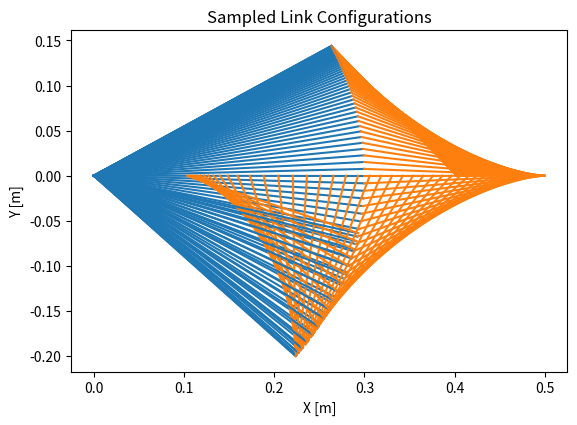
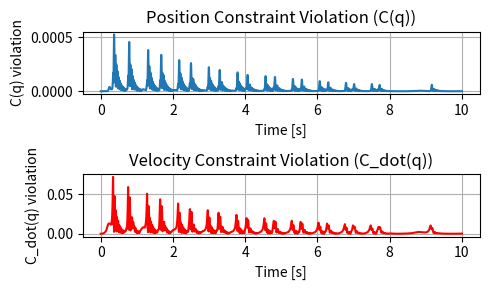
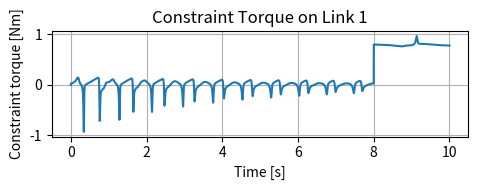
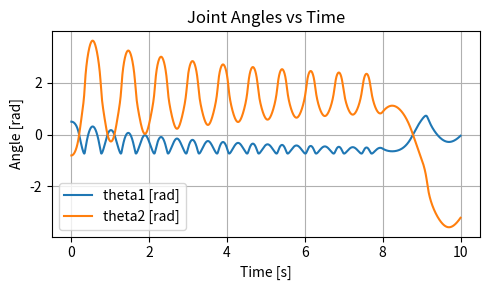

Write Python code to recreate these figures, in order.
import numpy as np
import matplotlib.pyplot as plt

# Physical constants and system parameters
m1, m2 = 0.20, 0.30    # masses [kg]
l1, l2 = 0.15, 0.10    # link half lengths [m]
I1 = m1 * (2*l1)**2 / 12    # moment of inertia link 1 [kg·m²]
I2 = m2 * (2*l2)**2 / 12    # moment of inertia link 2 [kg·m²]
g = 9.81               # gravity [m/s²]
b1 = 0.01  # damping coef for the revolute joint between the ground and link 1

# Initial angles (theta2 derived from closed-chain constraint)
theta1 = 0.5  # [rad]
theta2 = np.arcsin(-2 * l1 * np.sin(theta1) / (2 * l2))

# Initial positions of link coms
x1 =  l1 * np.cos(theta1)
y1 =  l1 * np.sin(theta1)
x2 = 2*l1 * np.cos(theta1) + l2 * np.cos(theta2)
y2 = 2*l1 * np.sin(theta1) + l2 * np.sin(theta2)

# Initial velocities (stationary)
q     = np.array([x1, y1, theta1, x2, y2, theta2])
q_dot = np.zeros(6)

# Define mass-inertia matrix M
M = np.diag([m1, m1, I1, m2, m2, I2])

# Baumgarte stabilization parameters (adjustable)
alpha = 10.0  # velocity stabilization gain
beta  = 100.0  # position stabilization gain

def update_J_and_J_dot(q, q_dot):
    x1, y1, th1, x2, y2, th2 = q
    vx1, vy1, w1, vx2, vy2, w2 = q_dot
    s1 = np.sin(th1)
    c1 = np.cos(th1)
    s2 = np.sin(th2)
    c2 = np.cos(th2)

    # Constraint Jacobian J (5 constraints × 6 generalized coordinates)
    J = np.array([
        [ 1,  0,  l1*s1,      0,  0,  0         ],
        [ 0,  1, -l1*c1,      0,  0,  0         ],
        [ 0,  0,  2*l1*s1,    1,  0,  l2*s2     ],
        [ 0,  0, -2*l1*c1,    0,  1, -l2*c2     ],
        [ 0,  0,  2*l1*c1,    0,  0,  2*l2*c2   ]
    ])

    # Time derivative of J
    J_dot = np.array([
        [ 0, 0,  l1*w1*c1,     0, 0,  0           ],
        [ 0, 0,  l1*w1*s1,     0, 0,  0           ],
        [ 0, 0,  2*l1*w1*c1,   0, 0,  l2*w2*c2    ],
        [ 0, 0,  2*l1*w1*s1,   0, 0,  l2*w2*s2    ],
        [ 0, 0, -2*l1*w1*s1,   0, 0, -2*l2*w2*s2  ]
    ])

    return J, J_dot


def update_F_ext(q, q_dot, trq1):
    x1, y1, th1, x2, y2, th2 = q
    vx1, vy1, w1, vx2, vy2, w2 = q_dot

    # Generalized external forces: [Fx1, Fy1, τ1, Fx2, Fy2, τ2]
    return np.array([0, -m1*g, trq1-b1*w1, 0, -m2*g, 0])


def compute_q_ddot(q, q_dot, M, alpha, beta, trq1):
    x1, y1, th1, x2, y2, th2 = q
    c1, s1, c2, s2 = np.cos(th1), np.sin(th1), np.cos(th2), np.sin(th2)

    J, J_dot = update_J_and_J_dot(q, q_dot)
    F_ext    = update_F_ext(q, q_dot, trq1)

    # Constraint errors (position and velocity)
    C1 = x1 - l1 * c1
    C2 = y1 - l1 * s1
    C3 = x2 - 2 * l1 * c1 - l2 * c2
    C4 = y2 - 2 * l1 * s1 - l2 * s2
    C5 = 2 * l1 * s1 + 2 * l2 * s2
    C = np.array([C1, C2, C3, C4, C5])
    C_dot = np.dot(J, q_dot)

    # Construct b vector and A matrix for Ax=b
    b_top = F_ext
    b_bottom = -J_dot @ q_dot - 2 * alpha * C_dot - beta**2 * C  # Baumgarte stabilization term
    b = np.concatenate((b_top, b_bottom))
    A = np.block([
        [M, J.T],
        [J, np.zeros((J.shape[0], J.shape[0]))]
    ])

    # Solve linear system for q̈ and Lagrange multipliers
    x = np.linalg.solve(A, b)
    q_ddot       = x[:6]
    lambda_prime = x[6:]

    return q_ddot, lambda_prime, C, C_dot, J


# Simulation parameters
dt    = 0.001    # time step [s]
T     = 10.0     # total simulation time [s]
steps = int(T/dt)
t_hist = np.linspace(0, T, steps+1)

# Torque profile
trq   = np.zeros(steps+1)
start_step = int(T*0.8 / dt)
trq[start_step:] = 0.8

# For storing results
q_hist     = np.zeros((steps+1, 6))
q_dot_hist = np.zeros((steps+1, 6))

# For storing constraint violations
C_hist     = np.zeros(steps+1)  # C(q) violation
C_dot_hist = np.zeros(steps+1)  # C_dot(q) violation
J_lambda_hist = np.zeros((steps+1, 6)) # Constraint force

# Record initial conditions
q_hist[0]     = q
q_dot_hist[0] = q_dot

# Main loop
for i in range(steps):
    q_ddot, lambda_, C, C_dot, J = compute_q_ddot(q, q_dot, M, alpha, beta, trq[i])

    # Store constraint violations
    C_hist[i+1]     = np.linalg.norm(C)
    C_dot_hist[i+1] = np.linalg.norm(C_dot)

    # Constraint force projection
    J_lambda = J.T @ lambda_  # dimension: (6,)
    J_lambda_hist[i+1] = J_lambda

    # Semi-implicit Euler integration
    q_dot += q_ddot * dt
    q     += q_dot   * dt

    q_hist[i+1]     = q
    q_dot_hist[i+1] = q_dot




# Plot only 200 equally-spaced configurations
# num_samples = 200
# indices = np.linspace(0, len(q_hist)-1, num_samples, dtype=int)
indices = np.linspace(0, 400, 101, dtype=int)

plt.figure()
for idx in indices:
    x1, y1, th1, x2, y2, th2 = q_hist[idx]

    # Link 1 endpoints (from center at x1, y1)
    dx1 = l1 * np.cos(th1)
    dy1 = l1 * np.sin(th1)
    x1_start, y1_start = x1 - dx1, y1 - dy1
    x1_end,   y1_end   = x1 + dx1, y1 + dy1

    # Link 2 endpoints (from center at x2, y2)
    dx2 = l2 * np.cos(th2)
    dy2 = l2 * np.sin(th2)
    x2_start, y2_start = x2 - dx2, y2 - dy2
    x2_end,   y2_end   = x2 + dx2, y2 + dy2

    # Draw Link 1
    plt.plot([x1_start, x1_end], [y1_start, y1_end], color='C0')

    # Draw Link 2
    plt.plot([x2_start, x2_end], [y2_start, y2_end], color='C1')

ax = plt.gca()
ax.set_aspect('equal', 'box')
plt.xlabel('X [m]')
plt.ylabel('Y [m]')
plt.title('Sampled Link Configurations')
plt.show()


# Plot constraint violations
plt.figure(figsize=(5, 3))
plt.subplot(2, 1, 1)
plt.plot(t_hist, C_hist, label='C(q) Violation')
plt.xlabel('Time [s]')
plt.ylabel('C(q) violation')
plt.title('Position Constraint Violation (C(q))')
plt.grid(True)

plt.subplot(2, 1, 2)
plt.plot(t_hist, C_dot_hist, label='C_dot(q) Violation', color='r')
plt.xlabel('Time [s]')
plt.ylabel('C_dot(q) violation')
plt.title('Velocity Constraint Violation (C_dot(q))')
plt.grid(True)

plt.tight_layout()
plt.show()


# Plot constraint force
plt.figure(figsize=(5, 2))
plt.plot(t_hist, J_lambda_hist[:, 2])  # index 2 corresponds to τ1 direction
plt.xlabel('Time [s]')
plt.ylabel('Constraint torque [Nm]')
plt.title('Constraint Torque on Link 1')
plt.grid(True)
plt.tight_layout()
plt.show()


# Plot joint angles
import matplotlib.pyplot as plt

plt.figure(figsize=(5, 3))
plt.plot(t_hist, q_hist[:, 2], label='theta1 [rad]')
plt.plot(t_hist, q_hist[:, 5], label='theta2 [rad]')

plt.xlabel('Time [s]')
plt.ylabel('Angle [rad]')
plt.title('Joint Angles vs Time')
plt.grid(True)
plt.legend()
plt.tight_layout()
plt.show()